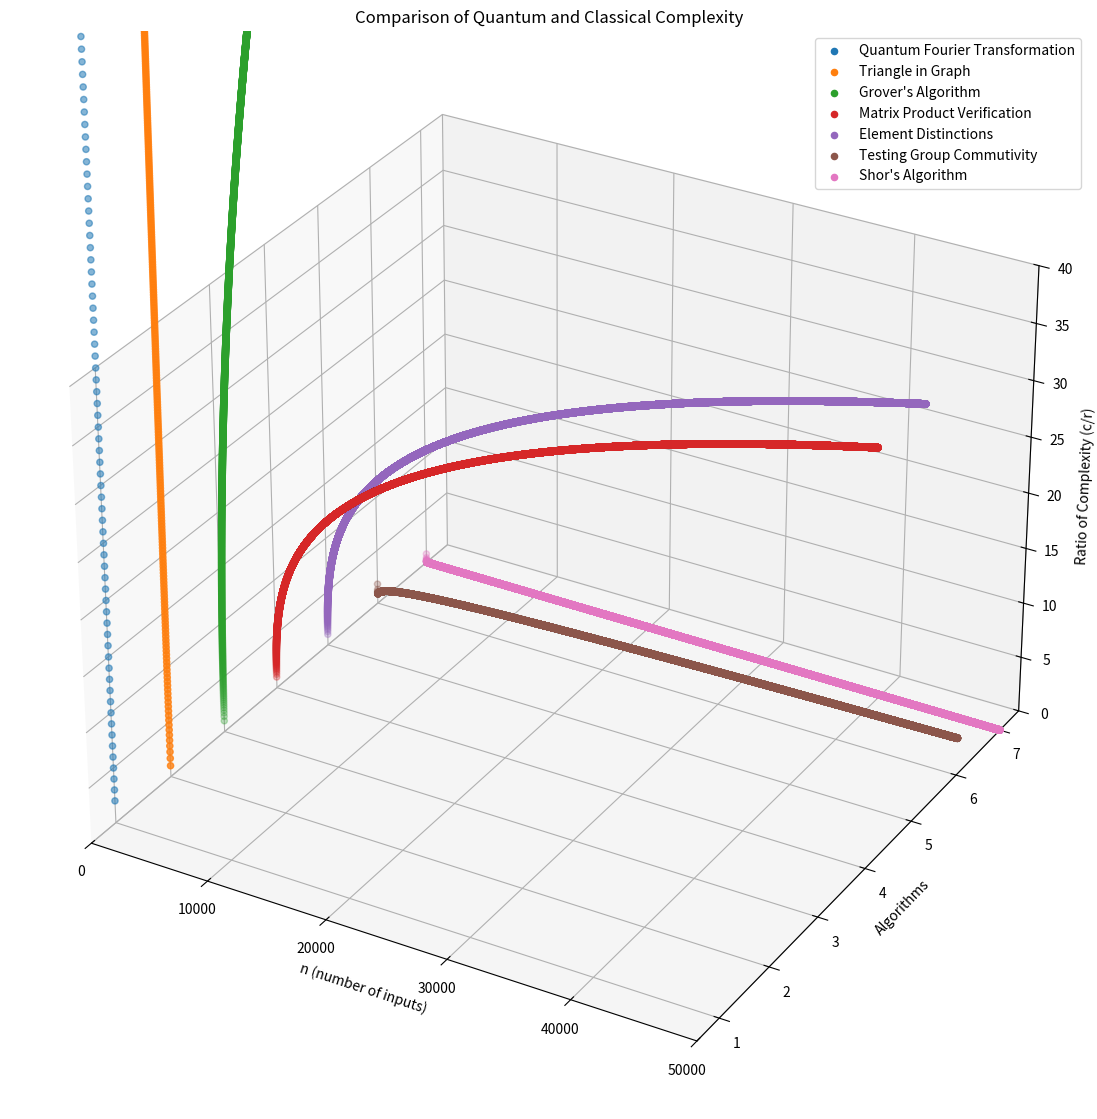

Here is the Python script that generated this plot:
from mpl_toolkits import mplot3d
#%matplotlib inline
import numpy as np
import matplotlib.pyplot as plt
from mpl_toolkits.mplot3d import Axes3D  # noqa: F401 unused import

fig = plt.figure(figsize=(14,14))
ax = fig.add_subplot(111, projection='3d')

z_lim = 40
number = 50000
n = np.arange(0, number, 1)


def label(equation):
   label = 'O' + str(equation)
   return label


def ratio(objekt):
   eqs = list(objekt.values())[0]
   ratio = eqs[0]/eqs[1]
   return ratio

# list is [Classical, Quantum]
algorithms = [{"Shor's Algorithm": [(np.exp(np.log(n) ** (1/3) * (np.log(np.log(n))) ** (2/3)) ** (1/3)), (np.log(n) ** 3)]},
              {"Testing Group Commutivity": [(n), (n**(2/3) * np.log(n))]},
              {"Element Distinctions": [(n), (n**(2/3))]},
              {"Matrix Product Verification": [(n**2), (n**(5/3))]},
              {"Grover's Algorithm": [(n), (np.sqrt(n))]},
              {"Triangle in Graph": [(n**2), (n**1.25)]},
              {"Quantum Fourier Transformation": [(np.log(n) * n), (np.log(n))]}  
              ]
algorithms.reverse()

counter = 1
for algorithm in algorithms:
   ax.scatter(xs=n,
              ys=counter,
              zs=ratio(algorithm),
              label=list(algorithm.keys())[0])
   counter += 1

ax.set_yticks(np.arange(1, len(algorithms) + 1)) 
ax.set_zlim([0, z_lim])
ax.set_xlim([0, number])
ax.set_xlabel('n (number of inputs)')
ax.set_ylabel('Algorithms')
ax.set_zlabel('Ratio of Complexity (c/r)')
plt.title('Comparison of Quantum and Classical Complexity')
plt.legend()
plt.show()
